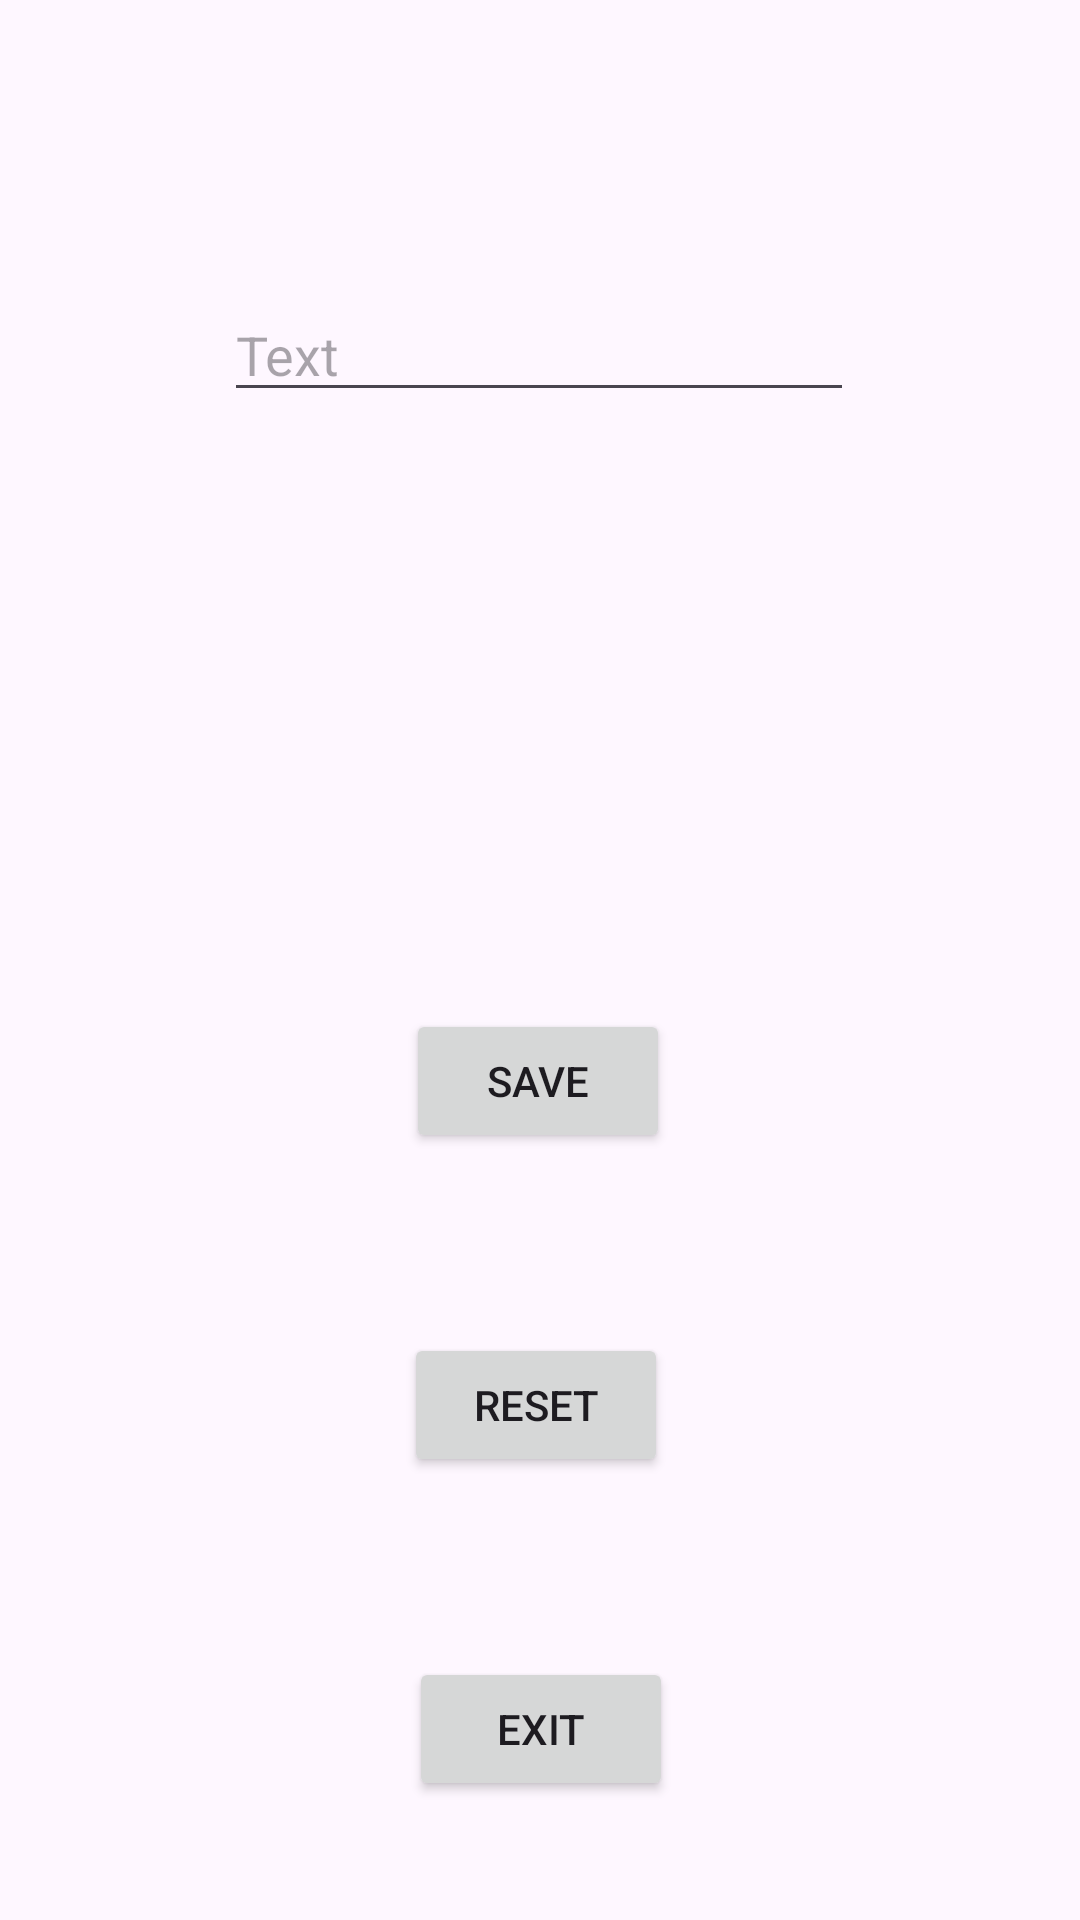

Produce the Android XML layout that renders to this screen, including the resource entries it uses.
<!-- AndroidManifest.xml: application theme Theme.Ex11022internalFiles -->
<!-- res/layout/activity_main.xml -->
<?xml version="1.0" encoding="utf-8"?>
<androidx.constraintlayout.widget.ConstraintLayout xmlns:android="http://schemas.android.com/apk/res/android"
    xmlns:app="http://schemas.android.com/apk/res-auto"
    xmlns:tools="http://schemas.android.com/tools"
    android:id="@+id/main"
    android:layout_width="match_parent"
    android:layout_height="match_parent"
    tools:context=".MainActivity">

    <EditText
        android:id="@+id/eT"
        android:layout_width="wrap_content"
        android:layout_height="wrap_content"
        android:layout_marginTop="96dp"
        android:ems="10"
        android:hint="Text"
        android:inputType="text"
        app:layout_constraintEnd_toEndOf="parent"
        app:layout_constraintHorizontal_bias="0.497"
        app:layout_constraintStart_toStartOf="parent"
        app:layout_constraintTop_toTopOf="parent" />

    <TextView
        android:id="@+id/tV"
        android:layout_width="wrap_content"
        android:layout_height="wrap_content"
        android:layout_marginTop="64dp"
        app:layout_constraintEnd_toEndOf="parent"
        app:layout_constraintHorizontal_bias="0.498"
        app:layout_constraintStart_toStartOf="parent"
        app:layout_constraintTop_toBottomOf="@+id/eT" />

    <Button
        android:id="@+id/button"
        android:layout_width="wrap_content"
        android:layout_height="wrap_content"
        android:layout_marginTop="116dp"
        android:onClick="saveclick"
        android:text="save"
        app:layout_constraintEnd_toEndOf="parent"
        app:layout_constraintHorizontal_bias="0.498"
        app:layout_constraintStart_toStartOf="parent"
        app:layout_constraintTop_toBottomOf="@+id/tV" />

    <Button
        android:id="@+id/button2"
        android:layout_width="wrap_content"
        android:layout_height="wrap_content"
        android:layout_marginTop="60dp"
        android:onClick="resetClick"
        android:text="reset"
        app:layout_constraintEnd_toEndOf="parent"
        app:layout_constraintHorizontal_bias="0.495"
        app:layout_constraintStart_toStartOf="parent"
        app:layout_constraintTop_toBottomOf="@+id/button" />

    <Button
        android:id="@+id/button3"
        android:layout_width="wrap_content"
        android:layout_height="wrap_content"
        android:layout_marginTop="60dp"
        android:onClick="exitClick"
        android:text="Exit"
        app:layout_constraintEnd_toEndOf="parent"
        app:layout_constraintHorizontal_bias="0.501"
        app:layout_constraintStart_toStartOf="parent"
        app:layout_constraintTop_toBottomOf="@+id/button2" />
</androidx.constraintlayout.widget.ConstraintLayout>
<!-- resources referenced by this layout -->
<resources>
  <style name="Theme.Ex11022internalFiles" parent="Base.Theme.Ex11022internalFiles" />
  <style name="Base.Theme.Ex11022internalFiles" parent="Theme.Material3.DayNight.NoActionBar">
          
          
      </style>
</resources>
